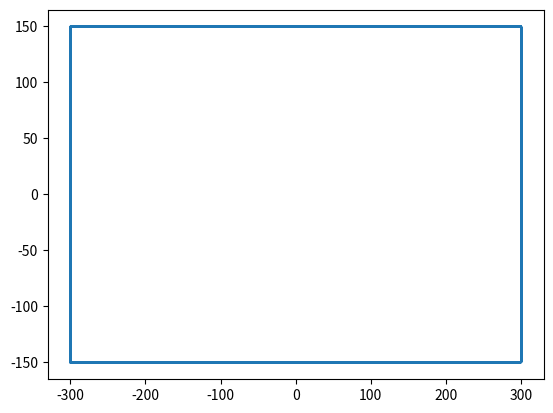

Generate this figure with matplotlib:
import math
import matplotlib.pyplot as plt

twoPI = math.pi * 2.0
PI = math.pi

def get_points(width, height, theta):
    theta %= twoPI

    aa = width
    bb = height

    rectAtan = math.atan2(bb,aa)
    tanTheta = math.tan(theta)

    xFactor = 1
    yFactor = 1
    
    # determine regions
    if theta > twoPI-rectAtan or theta <= rectAtan:
        region = 1
    elif theta > rectAtan and theta <= PI-rectAtan:
        region = 2

    elif theta > PI - rectAtan and theta <= PI + rectAtan:
        region = 3
        xFactor = -1
        yFactor = -1
    elif theta > PI + rectAtan and theta < twoPI - rectAtan:
        region = 4
        xFactor = -1
        yFactor = -1
    else:
        print(f"region assign failed : {theta}")
        raise
    
    # print(region, xFactor, yFactor)
    edgePoint = [0,0]
    ## calculate points
    if (region == 1) or (region == 3):
        edgePoint[0] += xFactor * (aa / 2.)
        edgePoint[1] += yFactor * (aa / 2.) * tanTheta
    else:
        edgePoint[0] += xFactor * (bb / (2. * tanTheta))
        edgePoint[1] += yFactor * (bb /  2.)

    return region, edgePoint

l_x = []
l_y = []
theta = 90
for _ in range(10000):
    r, (x, y) = get_points(600,300, theta)
    l_x.append(x)
    l_y.append(y)
    theta += (0.01 / PI)

    if _ % 100 == 0:
        print(r, x,y)

plt.plot(l_x, l_y)
plt.show()